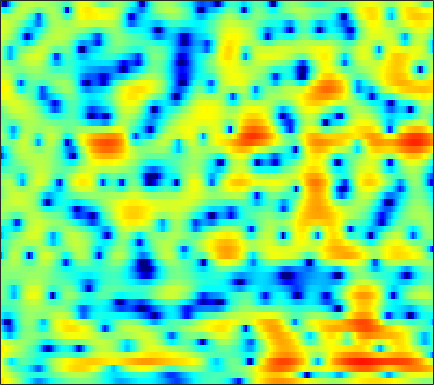

The data file committed next to this chart (first rows):
6.0359, 5.6041, 4.992, 4.321, 3.7864, 3.0268, 2.217, 1.5544, 0.61012, -0.41928, -1.5445, -2.4544, -3.7371, -5.1445, -6.2447, -7.7287, -8.863, -9.3131, -9.2162, -8.5369, -7.5267, -6.7552, -5.7442, -4.8281
4.488, 4.058, 3.445, 2.793, 2.284, 1.584, 0.8777, 0.3463, -0.3524, -1.026, -1.665, -2.112, -2.65, -3.103, -3.375, -3.63, -3.749, -3.753, -3.637, -3.398, -3.055, -2.738, -2.27, -1.763
4.736, 3.737, 2.338, 0.9308, -0.04962, -1.146, -1.941, -2.346, -2.706, -3.034, -3.44, -3.864, -4.639, -5.725, -6.763, -8.443, -10.22, -11.1, -10.62, -8.551, -6.152, -4.525, -2.611, -0.9855
4.282, 2.543, -0.185, -3.256, -5.262, -6.016, -4.791, -3.653, -2.48, -1.768, -1.468, -1.458, -1.731, -2.25, -2.761, -3.515, -4.178, -4.488, -4.464, -3.88, -2.929, -2.109, -0.9895, 0.07607
5.445, 4.76, 3.88, 3.072, 2.55, 1.964, 1.489, 1.187, 0.8081, 0.4288, 0.01799, -0.3222, -0.8306, -1.401, -1.85, -2.46, -3.061, -3.505, -4.035, -4.426, -4.638, -4.669, -4.537, -4.223
5.701, 5.219, 4.598, 3.999, 3.571, 3.034, 2.53, 2.177, 1.712, 1.237, 0.7175, 0.2832, -0.3718, -1.141, -1.799, -2.845, -4.114, -5.284, -7.221, -9.802, -13.34, -16.75, -18.39, -14.16
4.173, 3.541, 2.762, 2.117, 1.74, 1.384, 1.187, 1.117, 1.063, 1.01, 0.9137, 0.7944, 0.5483, 0.1682, -0.2032, -0.8153, -1.563, -2.221, -3.203, -4.243, -5.147, -5.578, -5.642, -5.069
-0.8705, -2.589, -5.047, -7.183, -7.832, -6.933, -5.136, -3.832, -2.367, -1.247, -0.4539, -0.039, 0.296, 0.4175, 0.3776, 0.1916, -0.06324, -0.254, -0.489, -0.6431, -0.6179, -0.4725, -0.1219, 0.3872
-4.602, -6.72, -9.652, -12.04, -12.43, -10.78, -8.078, -6.161, -4.024, -2.338, -1.117, -0.4961, -0.0224, 0.05295, -0.134, -0.7289, -1.677, -2.599, -3.901, -4.78, -4.49, -3.483, -1.714, 0.06579
-7.422, -10.68, -17.25, -22.97, -16.53, -10.93, -7.365, -5.341, -3.238, -1.626, -0.4387, 0.1806, 0.6498, 0.7234, 0.5141, -0.1983, -1.49, -2.845, -5.142, -7.407, -7.125, -5.132, -2.269, 0.05383
-4.884, -5.725, -6.521, -6.676, -6.333, -5.405, -4.203, -3.277, -2.131, -1.133, -0.3416, 0.1333, 0.5808, 0.8104, 0.8655, 0.7936, 0.5871, 0.391, 0.1539, 0.04212, 0.1316, 0.3263, 0.7306, 1.214
-2.704, -2.753, -2.79, -2.72, -2.568, -2.263, -1.838, -1.473, -0.9215, -0.3534, 0.1697, 0.5112, 0.8941, 1.162, 1.277, 1.355, 1.342, 1.265, 1.115, 0.927, 0.7402, 0.618, 0.492, 0.4295
-1.268, -1.308, -1.472, -1.683, -1.804, -1.833, -1.628, -1.315, -0.7212, -0.005915, 0.7248, 1.24, 1.804, 2.217, 2.403, 2.467, 2.339, 2.113, 1.628, 0.9589, 0.1199, -0.5751, -1.469, -2.159
0.3783, -0.156, -1.248, -2.884, -4.498, -6.892, -7.916, -6.634, -3.795, -1.281, 0.6729, 1.795, 2.911, 3.654, 3.988, 4.138, 3.947, 3.582, 2.772, 1.504, -0.3485, -2.286, -6.133, -13.34
0.3715, -0.2195, -1.335, -2.878, -4.31, -6.268, -7.03, -6.138, -3.917, -1.727, 0.0466, 1.09, 2.15, 2.853, 3.185, 3.378, 3.285, 3.036, 2.462, 1.618, 0.5175, -0.4318, -1.742, -2.791
0.09393, -0.127, -0.4906, -0.8672, -1.12, -1.345, -1.355, -1.201, -0.8176, -0.3036, 0.2638, 0.666, 1.131, 1.484, 1.655, 1.764, 1.744, 1.635, 1.377, 1.011, 0.5675, 0.2089, -0.266, -0.6887
0.2962, 0.2511, 0.1795, 0.1103, 0.07575, 0.05868, 0.07552, 0.1177, 0.2124, 0.3386, 0.4728, 0.5803, 0.7152, 0.8415, 0.9205, 0.9817, 0.993, 0.9631, 0.8712, 0.7028, 0.4628, 0.2382, -0.1055, -0.4945
0.4197, 0.4564, 0.5435, 0.6454, 0.7167, 0.7858, 0.8025, 0.7732, 0.6903, 0.5647, 0.415, 0.3221, 0.2314, 0.2286, 0.2994, 0.454, 0.6366, 0.7707, 0.8982, 0.9299, 0.8375, 0.6732, 0.3171, -0.184
-0.7966, -0.4667, 0.1808, 0.8403, 1.243, 1.593, 1.706, 1.615, 1.239, 0.5864, -0.2794, -1.01, -1.836, -2.16, -1.924, -1.076, -0.0249, 0.6946, 1.454, 1.938, 2.142, 2.106, 1.804, 1.19
-9.638, -5.587, -2.2, -0.07001, 1, 1.879, 2.232, 2.174, 1.622, 0.4392, -1.591, -4.027, -9.769, -38.75, -11.71, -4.765, -1.273, 0.3922, 1.84, 2.691, 3.074, 3.131, 2.933, 2.458
-4.668, -3.753, -2.238, -0.868, -0.02939, 0.7966, 1.273, 1.403, 1.294, 0.8541, 0.1068, -0.5496, -1.305, -1.608, -1.398, -0.6129, 0.2927, 0.8607, 1.359, 1.536, 1.396, 1.13, 0.6367, 0.1331
-3.295, -2.874, -2.083, -1.214, -0.6073, 0.1132, 0.6897, 1.016, 1.343, 1.56, 1.702, 1.778, 1.858, 1.978, 2.046, 2.117, 2.088, 1.948, 1.528, 0.7437, -0.4651, -1.725, -3.884, -6.321
-8.36, -6.198, -4.197, -2.867, -2.158, -1.501, -0.9783, -0.5924, -0.04151, 0.6015, 1.304, 1.815, 2.401, 2.873, 3.134, 3.287, 3.202, 2.978, 2.39, 1.431, -0.003046, -1.475, -4.075, -7.292
-6.263, -5.407, -4.555, -4.306, -4.514, -5.258, -6.307, -6.807, -6.206, -4.336, -2.199, -0.7938, 0.7593, 1.87, 2.47, 2.993, 3.218, 3.198, 2.958, 2.498, 1.846, 1.288, 0.5364, -0.09699
-1.426, -1.748, -2.323, -3.233, -4.296, -6.434, -9.971, -13.48, -12.97, -7.687, -3.975, -2.017, -0.1165, 1.216, 1.889, 2.491, 2.795, 2.86, 2.782, 2.548, 2.226, 1.957, 1.586, 1.244
0.7961, 0.5659, 0.1701, -0.3195, -0.7451, -1.346, -1.841, -2.018, -1.829, -1.221, -0.3931, 0.2666, 1.01, 1.559, 1.823, 1.962, 1.887, 1.728, 1.384, 0.9624, 0.532, 0.224, -0.1135, -0.371
1.361, 1.456, 1.549, 1.584, 1.589, 1.571, 1.577, 1.597, 1.671, 1.784, 1.911, 1.973, 1.992, 1.846, 1.636, 1.157, 0.4448, -0.2528, -1.369, -2.605, -3.781, -4.431, -4.781, -4.585
0.6319, 1.138, 1.71, 2.151, 2.4, 2.648, 2.803, 2.879, 2.917, 2.906, 2.827, 2.697, 2.42, 1.986, 1.508, 0.6405, -0.5863, -1.833, -4.053, -7.277, -12.36, -18.45, -17.82, -11.57
-0.8835, 0.1145, 1.144, 1.873, 2.253, 2.576, 2.719, 2.753, 2.726, 2.651, 2.547, 2.454, 2.267, 1.996, 1.655, 1.013, 0.05569, -0.8846, -2.481, -4.459, -6.541, -7.777, -8.334, -7.777
-1.127, 0.03615, 1.137, 1.805, 2.054, 2.088, 1.841, 1.512, 1.016, 0.6129, 0.5138, 0.6979, 1.125, 1.579, 1.843, 1.97, 1.826, 1.538, 0.9213, 0.1025, -0.8706, -1.639, -2.714, -3.86
0.1892, 0.9151, 1.583, 1.863, 1.791, 1.261, 0.1486, -1.197, -3.89, -7.614, -8.845, -6.16, -2.466, 0.07171, 1.403, 2.58, 3.241, 3.442, 3.393, 3.028, 2.365, 1.657, 0.4093, -1.287
-1.033, -0.5577, -0.1187, 0.0589, -0.01783, -0.4494, -1.341, -2.336, -4.117, -5.931, -6.276, -4.97, -2.619, -0.5309, 0.6754, 1.875, 2.64, 2.976, 3.144, 3.018, 2.642, 2.199, 1.416, 0.4396
-3.62, -3.101, -2.484, -1.99, -1.72, -1.495, -1.435, -1.441, -1.48, -1.424, -1.168, -0.8193, -0.1835, 0.5258, 1.035, 1.606, 2.026, 2.228, 2.346, 2.285, 2.067, 1.813, 1.363, 0.8129
-6.639, -5.887, -4.733, -3.604, -2.843, -1.964, -1.242, -0.797, -0.302, 0.121, 0.5211, 0.7787, 1.131, 1.435, 1.644, 1.867, 2.019, 2.087, 2.101, 2.035, 1.858, 1.662, 1.308, 0.8561
-13.25, -10.35, -7.118, -4.719, -3.314, -1.855, -0.7291, -0.07386, 0.629, 1.159, 1.534, 1.742, 1.894, 1.955, 1.941, 1.893, 1.827, 1.785, 1.745, 1.712, 1.648, 1.542, 1.297, 0.8958
-9.047, -7.208, -4.858, -2.963, -1.85, -0.638, 0.3229, 0.9357, 1.595, 2.071, 2.328, 2.388, 2.239, 1.864, 1.44, 0.7818, 0.197, -0.05439, -0.005687, 0.3682, 0.8704, 1.173, 1.357, 1.205
-0.2057, -0.3565, -0.423, -0.4037, -0.3333, -0.09774, 0.3809, 0.8924, 1.643, 2.294, 2.704, 2.733, 2.387, 1.424, 0.2231, -2.316, -6.246, -9.328, -7.444, -3.249, -0.5078, 0.8078, 1.819, 2.144
1.927, 1.056, -0.3925, -2.369, -4.218, -6.686, -6.587, -4.621, -1.824, 0.2422, 1.532, 2.044, 2.163, 1.623, 0.8117, -0.8252, -2.79, -3.789, -3.225, -1.317, 0.4737, 1.477, 2.324, 2.673
0.5665, -0.2637, -1.757, -3.845, -5.882, -8.77, -8.764, -6.517, -3.504, -1.276, 0.1917, 0.911, 1.424, 1.566, 1.462, 1.199, 0.9017, 0.7581, 0.7444, 0.9147, 1.173, 1.356, 1.51, 1.521
-0.8415, -0.911, -1.129, -1.431, -1.647, -1.774, -1.55, -1.179, -0.4949, 0.2331, 0.8752, 1.231, 1.527, 1.664, 1.649, 1.524, 1.313, 1.138, 0.8801, 0.6157, 0.3577, 0.1562, -0.1065, -0.3661
-2.08, -1.233, -0.3737, 0.2326, 0.5688, 0.9409, 1.256, 1.474, 1.755, 1.977, 2.127, 2.175, 2.157, 2.006, 1.825, 1.478, 1.044, 0.6539, 0.06623, -0.5889, -1.32, -1.899, -2.67, -3.363
-1.591, -0.351, 0.8581, 1.695, 2.15, 2.573, 2.826, 2.946, 3.005, 2.974, 2.834, 2.674, 2.365, 1.924, 1.521, 0.8779, 0.1223, -0.5274, -1.487, -2.57, -3.827, -4.928, -6.716, -8.935
1.321, 1.971, 2.642, 3.097, 3.301, 3.409, 3.375, 3.269, 3.041, 2.753, 2.407, 2.095, 1.562, 0.9104, 0.2943, -0.6901, -1.876, -2.835, -4.149, -5.418, -6.56, -7.473, -8.989, -11.26
3.854, 4.058, 4.183, 4.106, 3.9, 3.448, 2.837, 2.303, 1.615, 1.028, 0.6107, 0.3461, -0.0369, -0.6117, -1.288, -2.608, -4.566, -6.525, -9.626, -11.91, -11.26, -9.843, -8.275, -7.228
5.013, 5.075, 4.903, 4.389, 3.752, 2.521, 0.7724, -0.864, -3.245, -4.85, -4.518, -3.541, -2.347, -1.827, -1.888, -2.646, -4.224, -6.053, -9.414, -12.21, -10.3, -7.84, -5.269, -3.465
4.044, 4.161, 3.964, 3.354, 2.601, 1.111, -1.111, -3.451, -7.956, -12.84, -9.453, -6.275, -3.57, -2.066, -1.479, -1.24, -1.427, -1.73, -2.172, -2.373, -2.225, -1.879, -1.268, -0.6121
2.388, 2.501, 2.379, 1.986, 1.525, 0.7142, -0.2536, -1.016, -1.907, -2.387, -2.301, -1.958, -1.316, -0.7031, -0.36, -0.06638, 0.0313, 0.008567, -0.08452, -0.2044, -0.3173, -0.3809, -0.4264, -0.4394
1.68, 1.569, 1.317, 0.9929, 0.7307, 0.4097, 0.1524, 0.01973, -0.0665, -0.01426, 0.1471, 0.3418, 0.6187, 0.8734, 1.025, 1.142, 1.141, 1.054, 0.8254, 0.4553, -0.01959, -0.4528, -1.092, -1.755
1.52, 0.9164, 0.07036, -0.6616, -1.003, -1.078, -0.7724, -0.3946, 0.181, 0.7583, 1.269, 1.625, 2.01, 2.296, 2.44, 2.526, 2.474, 2.325, 1.944, 1.322, 0.4082, -0.5006, -2.081, -4.131
1.199, -0.3229, -3.057, -6.495, -8.42, -7.234, -4.332, -2.515, -0.7209, 0.5346, 1.441, 1.951, 2.497, 2.925, 3.176, 3.403, 3.482, 3.42, 3.14, 2.587, 1.66, 0.6615, -1.207, -3.978
1.37, -0.1616, -2.881, -6.247, -8.131, -7.285, -4.786, -3.286, -1.891, -1.026, -0.4869, -0.194, 0.217, 0.709, 1.135, 1.716, 2.223, 2.505, 2.71, 2.67, 2.372, 1.968, 1.208, 0.2695
2.389, 1.715, 0.692, -0.3062, -0.9334, -1.525, -1.944, -2.264, -2.871, -3.794, -5.016, -5.903, -6.46, -5.695, -4.495, -2.758, -1.236, -0.3127, 0.6326, 1.28, 1.69, 1.861, 1.939, 1.909
3.094, 2.783, 2.239, 1.58, 1.024, 0.1847, -0.8312, -1.752, -3.364, -5.656, -9.184, -13.44, -24.48, -15.08, -10.4, -6.734, -4.392, -3.081, -1.717, -0.6297, 0.2354, 0.7698, 1.346, 1.772
3.367, 3.159, 2.778, 2.279, 1.828, 1.104, 0.2286, -0.5618, -1.811, -3.309, -4.921, -6.059, -7.101, -7.338, -7.104, -6.504, -5.788, -5.163, -4.166, -3.002, -1.793, -0.9386, 0.06277, 0.8515
3.32, 3.11, 2.813, 2.505, 2.256, 1.88, 1.425, 1.004, 0.3432, -0.4451, -1.348, -2.091, -3.158, -4.357, -5.399, -7.119, -9.107, -10.24, -9.519, -6.854, -4.179, -2.558, -0.9042, 0.2503
1.99, 1.643, 1.396, 1.41, 1.539, 1.775, 1.962, 2.034, 1.984, 1.76, 1.304, 0.7946, -0.1404, -1.448, -2.77, -5.233, -8.824, -11.86, -11.04, -6.656, -3.391, -1.661, -0.06791, 0.8996
-3.782, -5.066, -5.355, -4.06, -2.724, -1.065, 0.2723, 1.053, 1.794, 2.225, 2.378, 2.319, 2.011, 1.472, 0.9337, 0.1509, -0.5494, -0.869, -0.8412, -0.3639, 0.3388, 0.8527, 1.37, 1.616
-11.32, -16.94, -18.19, -11.22, -7.937, -4.862, -2.604, -1.3, 0.06668, 1.044, 1.71, 2.028, 2.243, 2.259, 2.182, 2.012, 1.813, 1.681, 1.546, 1.461, 1.388, 1.317, 1.181, 0.9661
